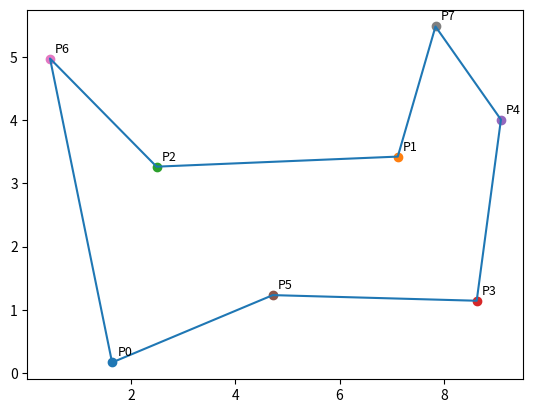

Write the Python code that produced this figure.
# Imports
from random import seed
from random import random
from math import sqrt
from datetime import datetime
import matplotlib.pyplot as plt

#seed(200)

class point2D:
    # Point in 2D space with name, X and Y
    def __init__(self,name,x=0,y=0):
        self.name=name
        self.x=x
        self.y=y

class polygonchain:
    # polygonchain consisting of n points with a name and length
    def __init__(self,name):
        self.name = name
        self.points=[]
        self.nbpoints=0
        self.length = 0

    def add_point(self,point):
        if self.nbpoints !=0:
            lastpoint = self.points[-1]
            self.add_length(lastpoint,point)
        self.points.append(point)
        self.nbpoints += 1
        self.name += point.name + "-"
        
    def add_length(self,lastpoint,newpoint):
        self.length = self.length + sqrt((lastpoint.x - newpoint.x)**2 + (lastpoint.y - newpoint.y)**2 )

def generate_random_points(n=50,spacesize=10):
    """ 
    return a list containing n point2D 
    named increasingly for example "P" + n
    with x and y generated randomly within [0;spacesize]
    """
    
    pointlist=[]
    for i in range(0,n):
        point = point2D(name="P"+str(i),x=spacesize*random(),y=spacesize*random())
        pointlist.append(point)
    return pointlist

def build_all_polygon_chain(point_list):
    """ 
    generates a list containing all possible polygonal chains 
    from a given list of points
    """

    polychainlist=[]
    
    # Always start loop at point 0
    startpoint = point_list[0]
    pc0 = polygonchain("First")
    pc0.add_point(startpoint)
    polychainlist.append(pc0)
    
    # for each level (except 0 as starting point)
    for n in range(1,len(point_list)):
        # take the exisiting polygonalchains
        oldpolychainlist=polychainlist[:]
        for oldpc in oldpolychainlist:
            # add points that were not previously in the chain
            remaining_point_list = point_list[:]
            pc_plist=[]
            for point in oldpc.points:
                pc_plist.append(point)
                remaining_point_list.remove(point)
            # Create new chains with +1 point
            for newpoint in remaining_point_list:
                pc = polygonchain("")
                for oldpoint in pc_plist:
                    pc.add_point(oldpoint)
                    lastpoint=oldpoint
                pc.add_point(newpoint)
                polychainlist.append(pc)
            # remove chain with not enough point
            polychainlist.remove(oldpc)

    # Close the Loop
    for pc in polychainlist:
        lastpoint = pc.points[-1]
        pc.add_point(startpoint)

    return polychainlist

def main():
    
    t1 = datetime.now()
    
    nb_points= 8
    plist = generate_random_points(nb_points)
    pclist = build_all_polygon_chain(plist)

    # display point coordinates
    for p in plist:
        print(p.name + ": ({};{})".format(p.x,p.y))
        plt.scatter(p.x,p.y,linestyle='-')
        plt.text(p.x+.1, p.y+.1, p.name, fontsize=9)
    
    # find shortest path
    shortest_path = pclist[0]
    for pc in pclist:
        #print("Path: {}, length: {}".format(pc.name,pc.length))
        if pc.length < shortest_path.length:
            shortest_path = pc
    
    xlist=[p.x for p in shortest_path.points]
    ylist=[p.y for p in shortest_path.points]
    plt.plot(xlist,ylist,linestyle='-')

    print("Shorest path is " + shortest_path.name + ": {}".format(shortest_path.length))
    
    # Display computation time (start to be very long from n=10)
    t2 = datetime.now()
    duration=t2-t1
    print("computation time :{}".format(duration))

    plt.show()


# Main:
if __name__ == "__main__":
   
    main()
    
